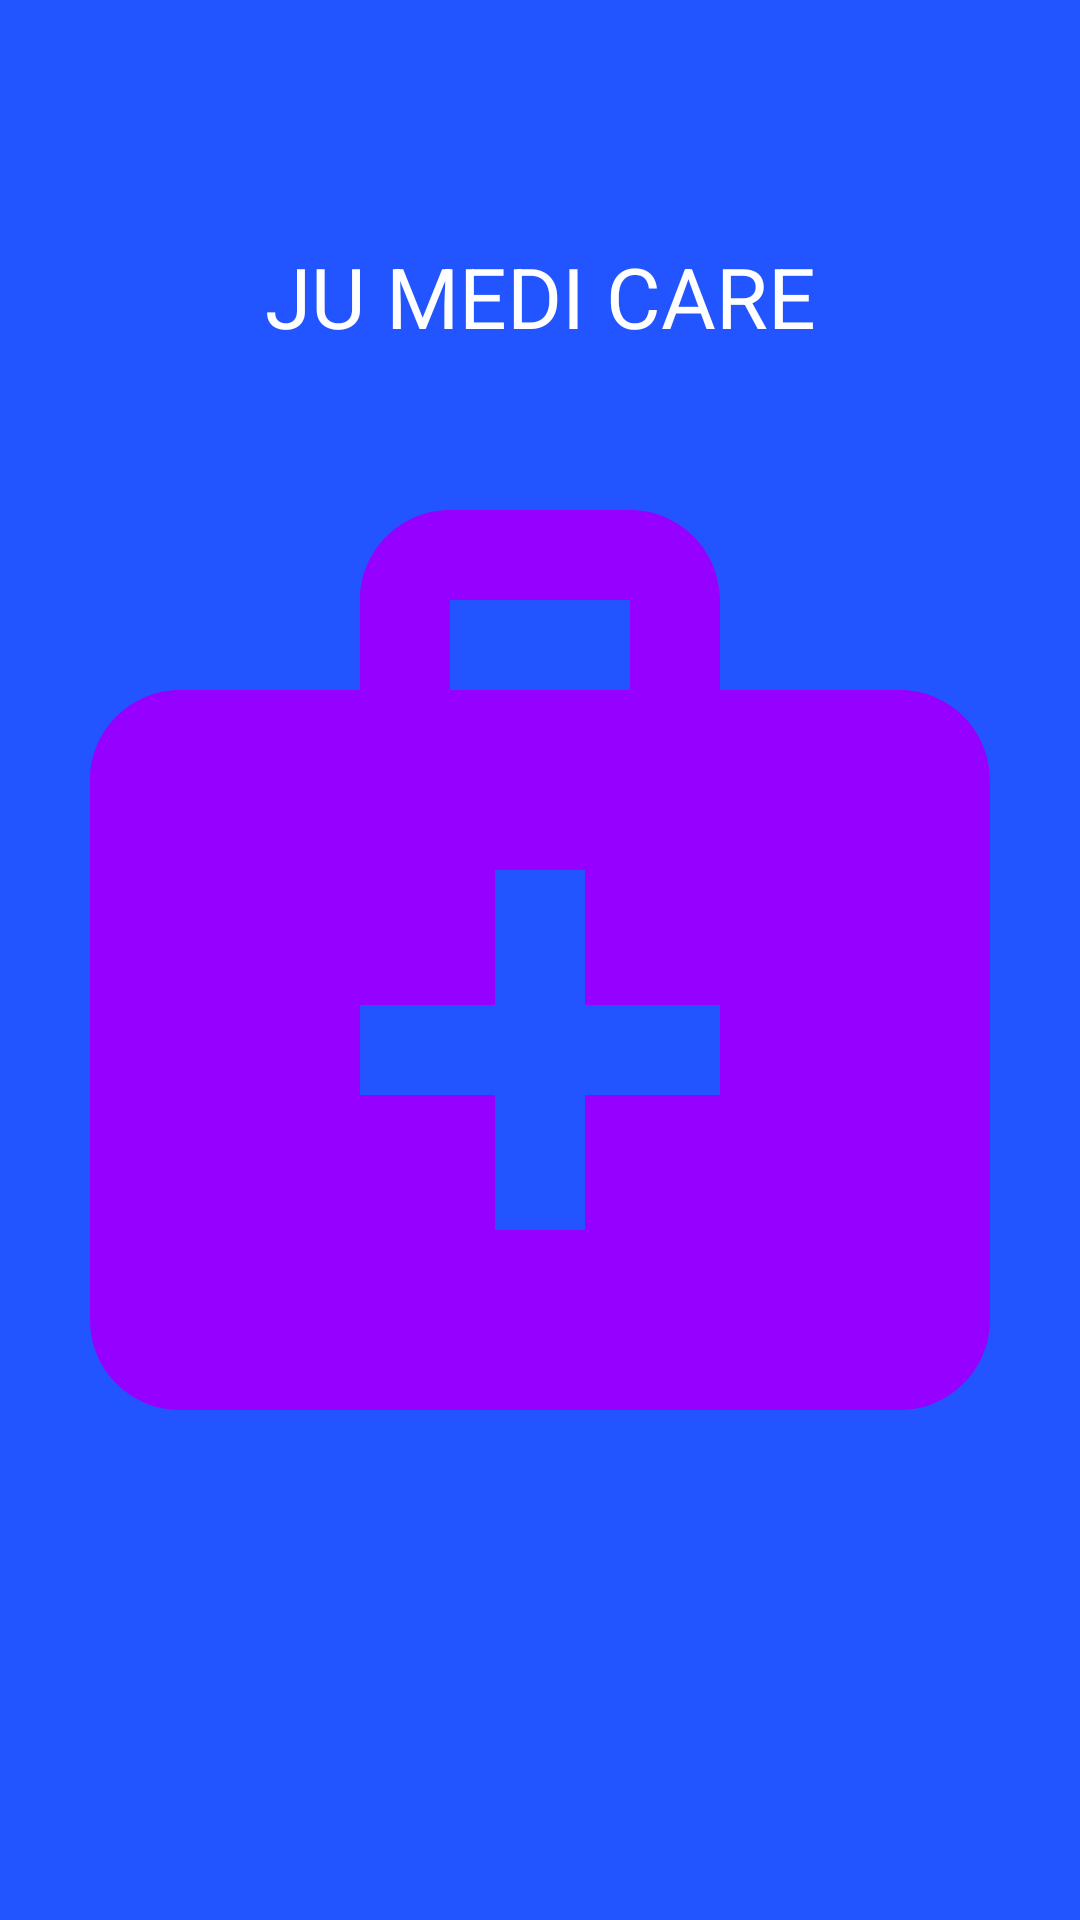

The Android layout XML behind this screen, and the referenced resources:
<!-- AndroidManifest.xml: application theme Theme.JUMEDICAL -->
<!-- res/layout/activity_splash_screen.xml -->
<?xml version="1.0" encoding="utf-8"?>
<RelativeLayout xmlns:android="http://schemas.android.com/apk/res/android"
    xmlns:app="http://schemas.android.com/apk/res-auto"
    xmlns:tools="http://schemas.android.com/tools"
    android:layout_width="match_parent"
    android:layout_height="match_parent"
    tools:context=".SplashScreen"
    android:background="#2255FF">

    <TextView
        android:layout_width="match_parent"
        android:layout_height="wrap_content"
        android:gravity="center"
        android:text="JU MEDI CARE"
        android:textSize="28dp"
        android:layout_marginTop="80dp"
        android:textColor="@color/white"
        android:fontFamily="sans-serif"
        />
    <ImageView
        android:layout_width="match_parent"
        android:layout_height="match_parent"
        android:src="@drawable/medical_logo"
        android:id="@+id/logo"
        tools:ignore="MissingConstraints" />

</RelativeLayout>
<!-- resources referenced by this layout -->
<resources>
  <!-- drawable medical_logo (drawable) -->
  <vector android:height="24dp" android:tint="#9500FE"
      android:viewportHeight="24" android:viewportWidth="24"
      android:width="24dp" xmlns:android="http://schemas.android.com/apk/res/android">
      <path android:fillColor="@android:color/white" android:pathData="M20,6h-4V4c0,-1.1 -0.9,-2 -2,-2h-4C8.9,2 8,2.9 8,4v2H4C2.9,6 2,6.9 2,8v12c0,1.1 0.9,2 2,2h16c1.1,0 2,-0.9 2,-2V8C22,6.9 21.1,6 20,6zM10,4h4v2h-4V4zM16,15h-3v3h-2v-3H8v-2h3v-3h2v3h3V15z"/>
  </vector>
  <style name="Theme.JUMEDICAL" parent="Theme.MaterialComponents.DayNight.NoActionBar">
          
          <item name="colorPrimary">@color/purple_500</item>
          <item name="colorPrimaryVariant">@color/purple_700</item>
          <item name="colorOnPrimary">@color/white</item>
          
          <item name="colorSecondary">@color/teal_200</item>
          <item name="colorSecondaryVariant">@color/teal_700</item>
          <item name="colorOnSecondary">@color/black</item>
          
          <item name="android:statusBarColor" tools:targetApi="21">?attr/colorPrimaryVariant</item>
          
      </style>
  <!-- not gathered from this repository: default colours our renderer supplied (Android Studio template values) -->
  <color name="purple_500">#FF6200EE</color>
  <color name="purple_700">#FF3700B3</color>
  <color name="teal_200">#FF03DAC5</color>
  <color name="teal_700">#FF018786</color>
  <color name="black">#FF000000</color>
  <color name="white">#FFFFFFFF</color>
</resources>
